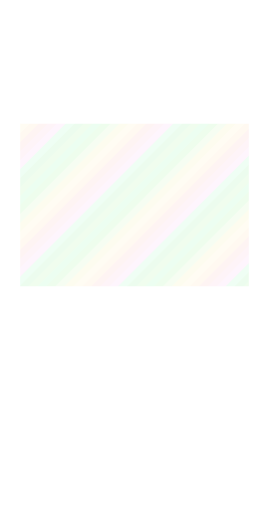
t = 0.00 s
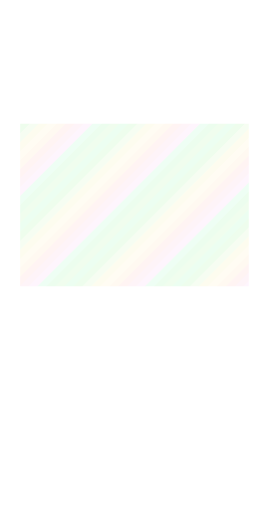
t = 3.00 s
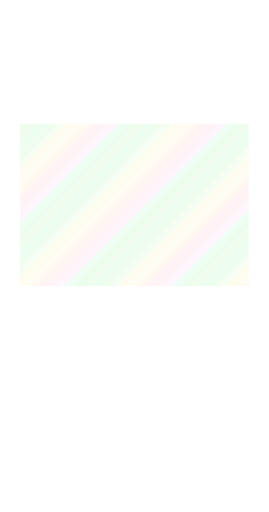
t = 6.00 s
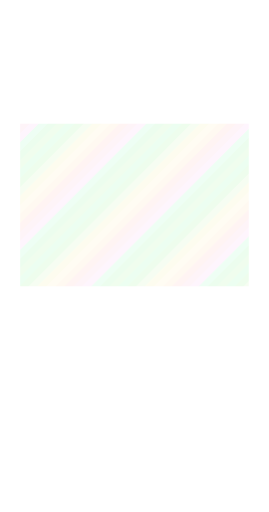
t = 9.00 s

The animated SVG that drew these frames (rendered in a browser with its animation timeline set to each time). Animation: 1 SMIL element (animateTransform=1); frames cover the first 9.00 s, repeats indefinitely.

<svg xmlns="http://www.w3.org/2000/svg" width="1440" height="2736" viewBox="0 0 240 456" shape-rendering="crispEdges"><title>white foil art</title><defs><clipPath id="art-clip"><rect x="18" y="110" width="204" height="145" fill="#fff"/></clipPath><clipPath id="body-clip"><path d="M18 18h204v412h-204zM18 110h204v145h-204z" fill-rule="evenodd" clip-rule="evenodd"/></clipPath><clipPath id="trim-clip"><rect x="20" y="10" width="200" height="3" fill="#fff"/><rect x="10" y="20" width="3" height="402" fill="#fff"/><rect x="227" y="20" width="3" height="402" fill="#fff"/><rect x="20" y="433" width="67" height="3" fill="#fff"/><rect x="154" y="433" width="66" height="3" fill="#fff"/><rect x="16" y="18" width="2" height="412" fill="#fff"/><rect x="222" y="18" width="2" height="412" fill="#fff"/><rect x="18" y="16" width="204" height="2" fill="#fff"/><rect x="18" y="429" width="204" height="2" fill="#fff"/><rect x="1" y="1" width="238" height="1" fill="#fff"/><rect x="1" y="454" width="238" height="1" fill="#fff"/><rect x="1" y="2" width="1" height="452" fill="#fff"/><rect x="238" y="2" width="1" height="452" fill="#fff"/><rect x="18" y="60" width="204" height="1" fill="#fff"/><rect x="18" y="109" width="204" height="1" fill="#fff"/><rect x="18" y="256" width="204" height="1" fill="#fff"/><rect x="18" y="280" width="204" height="1" fill="#fff"/><rect x="18" y="320" width="204" height="1" fill="#fff"/><rect x="18" y="398" width="204" height="1" fill="#fff"/></clipPath><clipPath id="outer-clip"><rect x="0" y="0" width="240" height="7" fill="#fff"/><rect x="0" y="7" width="7" height="449" fill="#fff"/><rect x="233" y="7" width="7" height="449" fill="#fff"/><rect x="7" y="449" width="226" height="7" fill="#fff"/></clipPath><pattern id="foil-palette" width="96" height="96" patternUnits="userSpaceOnUse"><polygon points="-96,0 -100,4 -104,8 -108,12 -112,16 -116,20 -120,24 -124,28 -128,32 -132,36 -136,40 -140,44 -144,48 -148,52 -152,56 -156,60 -160,64 -164,68 -168,72 -172,76 -176,80 -180,84 -184,88 -188,92 -192,96 -196,100 -188,100 -184,96 -180,92 -176,88 -172,84 -168,80 -164,76 -160,72 -156,68 -152,64 -148,60 -144,56 -140,52 -136,48 -132,44 -128,40 -124,36 -120,32 -116,28 -112,24 -108,20 -104,16 -100,12 -96,8 -92,4 -88,0" fill="#8bf9a6"/><polygon points="-88,0 -92,4 -96,8 -100,12 -104,16 -108,20 -112,24 -116,28 -120,32 -124,36 -128,40 -132,44 -136,48 -140,52 -144,56 -148,60 -152,64 -156,68 -160,72 -164,76 -168,80 -172,84 -176,88 -180,92 -184,96 -188,100 -180,100 -176,96 -172,92 -168,88 -164,84 -160,80 -156,76 -152,72 -148,68 -144,64 -140,60 -136,56 -132,52 -128,48 -124,44 -120,40 -116,36 -112,32 -108,28 -104,24 -100,20 -96,16 -92,12 -88,8 -84,4 -80,0" fill="#93f38f"/><polygon points="-80,0 -84,4 -88,8 -92,12 -96,16 -100,20 -104,24 -108,28 -112,32 -116,36 -120,40 -124,44 -128,48 -132,52 -136,56 -140,60 -144,64 -148,68 -152,72 -156,76 -160,80 -164,84 -168,88 -172,92 -176,96 -180,100 -172,100 -168,96 -164,92 -160,88 -156,84 -152,80 -148,76 -144,72 -140,68 -136,64 -132,60 -128,56 -124,52 -120,48 -116,44 -112,40 -108,36 -104,32 -100,28 -96,24 -92,20 -88,16 -84,12 -80,8 -76,4 -72,0" fill="#c9f2af"/><polygon points="-72,0 -76,4 -80,8 -84,12 -88,16 -92,20 -96,24 -100,28 -104,32 -108,36 -112,40 -116,44 -120,48 -124,52 -128,56 -132,60 -136,64 -140,68 -144,72 -148,76 -152,80 -156,84 -160,88 -164,92 -168,96 -172,100 -164,100 -160,96 -156,92 -152,88 -148,84 -144,80 -140,76 -136,72 -132,68 -128,64 -124,60 -120,56 -116,52 -112,48 -108,44 -104,40 -100,36 -96,32 -92,28 -88,24 -84,20 -80,16 -76,12 -72,8 -68,4 -64,0" fill="#f1ed9b"/><polygon points="-64,0 -68,4 -72,8 -76,12 -80,16 -84,20 -88,24 -92,28 -96,32 -100,36 -104,40 -108,44 -112,48 -116,52 -120,56 -124,60 -128,64 -132,68 -136,72 -140,76 -144,80 -148,84 -152,88 -156,92 -160,96 -164,100 -156,100 -152,96 -148,92 -144,88 -140,84 -136,80 -132,76 -128,72 -124,68 -120,64 -116,60 -112,56 -108,52 -104,48 -100,44 -96,40 -92,36 -88,32 -84,28 -80,24 -76,20 -72,16 -68,12 -64,8 -60,4 -56,0" fill="#ffedb5"/><polygon points="-56,0 -60,4 -64,8 -68,12 -72,16 -76,20 -80,24 -84,28 -88,32 -92,36 -96,40 -100,44 -104,48 -108,52 -112,56 -116,60 -120,64 -124,68 -128,72 -132,76 -136,80 -140,84 -144,88 -148,92 -152,96 -156,100 -148,100 -144,96 -140,92 -136,88 -132,84 -128,80 -124,76 -120,72 -116,68 -112,64 -108,60 -104,56 -100,52 -96,48 -92,44 -88,40 -84,36 -80,32 -76,28 -72,24 -68,20 -64,16 -60,12 -56,8 -52,4 -48,0" fill="#ffd8a9"/><polygon points="-48,0 -52,4 -56,8 -60,12 -64,16 -68,20 -72,24 -76,28 -80,32 -84,36 -88,40 -92,44 -96,48 -100,52 -104,56 -108,60 -112,64 -116,68 -120,72 -124,76 -128,80 -132,84 -136,88 -140,92 -144,96 -148,100 -140,100 -136,96 -132,92 -128,88 -124,84 -120,80 -116,76 -112,72 -108,68 -104,64 -100,60 -96,56 -92,52 -88,48 -84,44 -80,40 -76,36 -72,32 -68,28 -64,24 -60,20 -56,16 -52,12 -48,8 -44,4 -40,0" fill="#fbbcb2"/><polygon points="-40,0 -44,4 -48,8 -52,12 -56,16 -60,20 -64,24 -68,28 -72,32 -76,36 -80,40 -84,44 -88,48 -92,52 -96,56 -100,60 -104,64 -108,68 -112,72 -116,76 -120,80 -124,84 -128,88 -132,92 -136,96 -140,100 -132,100 -128,96 -124,92 -120,88 -116,84 -112,80 -108,76 -104,72 -100,68 -96,64 -92,60 -88,56 -84,52 -80,48 -76,44 -72,40 -68,36 -64,32 -60,28 -56,24 -52,20 -48,16 -44,12 -40,8 -36,4 -32,0" fill="#f6bcd2"/><polygon points="-32,0 -36,4 -40,8 -44,12 -48,16 -52,20 -56,24 -60,28 -64,32 -68,36 -72,40 -76,44 -80,48 -84,52 -88,56 -92,60 -96,64 -100,68 -104,72 -108,76 -112,80 -116,84 -120,88 -124,92 -128,96 -132,100 -124,100 -120,96 -116,92 -112,88 -108,84 -104,80 -100,76 -96,72 -92,68 -88,64 -84,60 -80,56 -76,52 -72,48 -68,44 -64,40 -60,36 -56,32 -52,28 -48,24 -44,20 -40,16 -36,12 -32,8 -28,4 -24,0" fill="#f9bff0"/><polygon points="-24,0 -28,4 -32,8 -36,12 -40,16 -44,20 -48,24 -52,28 -56,32 -60,36 -64,40 -68,44 -72,48 -76,52 -80,56 -84,60 -88,64 -92,68 -96,72 -100,76 -104,80 -108,84 -112,88 -116,92 -120,96 -124,100 -116,100 -112,96 -108,92 -104,88 -100,84 -96,80 -92,76 -88,72 -84,68 -80,64 -76,60 -72,56 -68,52 -64,48 -60,44 -56,40 -52,36 -48,32 -44,28 -40,24 -36,20 -32,16 -28,12 -24,8 -20,4 -16,0" fill="#98f9b9"/><polygon points="-16,0 -20,4 -24,8 -28,12 -32,16 -36,20 -40,24 -44,28 -48,32 -52,36 -56,40 -60,44 -64,48 -68,52 -72,56 -76,60 -80,64 -84,68 -88,72 -92,76 -96,80 -100,84 -104,88 -108,92 -112,96 -116,100 -108,100 -104,96 -100,92 -96,88 -92,84 -88,80 -84,76 -80,72 -76,68 -72,64 -68,60 -64,56 -60,52 -56,48 -52,44 -48,40 -44,36 -40,32 -36,28 -32,24 -28,20 -24,16 -20,12 -16,8 -12,4 -8,0" fill="#8bee94"/><polygon points="-8,0 -12,4 -16,8 -20,12 -24,16 -28,20 -32,24 -36,28 -40,32 -44,36 -48,40 -52,44 -56,48 -60,52 -64,56 -68,60 -72,64 -76,68 -80,72 -84,76 -88,80 -92,84 -96,88 -100,92 -104,96 -108,100 -100,100 -96,96 -92,92 -88,88 -84,84 -80,80 -76,76 -72,72 -68,68 -64,64 -60,60 -56,56 -52,52 -48,48 -44,44 -40,40 -36,36 -32,32 -28,28 -24,24 -20,20 -16,16 -12,12 -8,8 -4,4 0,0" fill="#a0f293"/><polygon points="0,0 -4,4 -8,8 -12,12 -16,16 -20,20 -24,24 -28,28 -32,32 -36,36 -40,40 -44,44 -48,48 -52,52 -56,56 -60,60 -64,64 -68,68 -72,72 -76,76 -80,80 -84,84 -88,88 -92,92 -96,96 -100,100 -92,100 -88,96 -84,92 -80,88 -76,84 -72,80 -68,76 -64,72 -60,68 -56,64 -52,60 -48,56 -44,52 -40,48 -36,44 -32,40 -28,36 -24,32 -20,28 -16,24 -12,20 -8,16 -4,12 0,8 4,4 8,0" fill="#8bf9a6"/><polygon points="8,0 4,4 0,8 -4,12 -8,16 -12,20 -16,24 -20,28 -24,32 -28,36 -32,40 -36,44 -40,48 -44,52 -48,56 -52,60 -56,64 -60,68 -64,72 -68,76 -72,80 -76,84 -80,88 -84,92 -88,96 -92,100 -84,100 -80,96 -76,92 -72,88 -68,84 -64,80 -60,76 -56,72 -52,68 -48,64 -44,60 -40,56 -36,52 -32,48 -28,44 -24,40 -20,36 -16,32 -12,28 -8,24 -4,20 0,16 4,12 8,8 12,4 16,0" fill="#93f38f"/><polygon points="16,0 12,4 8,8 4,12 0,16 -4,20 -8,24 -12,28 -16,32 -20,36 -24,40 -28,44 -32,48 -36,52 -40,56 -44,60 -48,64 -52,68 -56,72 -60,76 -64,80 -68,84 -72,88 -76,92 -80,96 -84,100 -76,100 -72,96 -68,92 -64,88 -60,84 -56,80 -52,76 -48,72 -44,68 -40,64 -36,60 -32,56 -28,52 -24,48 -20,44 -16,40 -12,36 -8,32 -4,28 0,24 4,20 8,16 12,12 16,8 20,4 24,0" fill="#c9f2af"/><polygon points="24,0 20,4 16,8 12,12 8,16 4,20 0,24 -4,28 -8,32 -12,36 -16,40 -20,44 -24,48 -28,52 -32,56 -36,60 -40,64 -44,68 -48,72 -52,76 -56,80 -60,84 -64,88 -68,92 -72,96 -76,100 -68,100 -64,96 -60,92 -56,88 -52,84 -48,80 -44,76 -40,72 -36,68 -32,64 -28,60 -24,56 -20,52 -16,48 -12,44 -8,40 -4,36 0,32 4,28 8,24 12,20 16,16 20,12 24,8 28,4 32,0" fill="#f1ed9b"/><polygon points="32,0 28,4 24,8 20,12 16,16 12,20 8,24 4,28 0,32 -4,36 -8,40 -12,44 -16,48 -20,52 -24,56 -28,60 -32,64 -36,68 -40,72 -44,76 -48,80 -52,84 -56,88 -60,92 -64,96 -68,100 -60,100 -56,96 -52,92 -48,88 -44,84 -40,80 -36,76 -32,72 -28,68 -24,64 -20,60 -16,56 -12,52 -8,48 -4,44 0,40 4,36 8,32 12,28 16,24 20,20 24,16 28,12 32,8 36,4 40,0" fill="#ffedb5"/><polygon points="40,0 36,4 32,8 28,12 24,16 20,20 16,24 12,28 8,32 4,36 0,40 -4,44 -8,48 -12,52 -16,56 -20,60 -24,64 -28,68 -32,72 -36,76 -40,80 -44,84 -48,88 -52,92 -56,96 -60,100 -52,100 -48,96 -44,92 -40,88 -36,84 -32,80 -28,76 -24,72 -20,68 -16,64 -12,60 -8,56 -4,52 0,48 4,44 8,40 12,36 16,32 20,28 24,24 28,20 32,16 36,12 40,8 44,4 48,0" fill="#ffd8a9"/><polygon points="48,0 44,4 40,8 36,12 32,16 28,20 24,24 20,28 16,32 12,36 8,40 4,44 0,48 -4,52 -8,56 -12,60 -16,64 -20,68 -24,72 -28,76 -32,80 -36,84 -40,88 -44,92 -48,96 -52,100 -44,100 -40,96 -36,92 -32,88 -28,84 -24,80 -20,76 -16,72 -12,68 -8,64 -4,60 0,56 4,52 8,48 12,44 16,40 20,36 24,32 28,28 32,24 36,20 40,16 44,12 48,8 52,4 56,0" fill="#fbbcb2"/><polygon points="56,0 52,4 48,8 44,12 40,16 36,20 32,24 28,28 24,32 20,36 16,40 12,44 8,48 4,52 0,56 -4,60 -8,64 -12,68 -16,72 -20,76 -24,80 -28,84 -32,88 -36,92 -40,96 -44,100 -36,100 -32,96 -28,92 -24,88 -20,84 -16,80 -12,76 -8,72 -4,68 0,64 4,60 8,56 12,52 16,48 20,44 24,40 28,36 32,32 36,28 40,24 44,20 48,16 52,12 56,8 60,4 64,0" fill="#f6bcd2"/><polygon points="64,0 60,4 56,8 52,12 48,16 44,20 40,24 36,28 32,32 28,36 24,40 20,44 16,48 12,52 8,56 4,60 0,64 -4,68 -8,72 -12,76 -16,80 -20,84 -24,88 -28,92 -32,96 -36,100 -28,100 -24,96 -20,92 -16,88 -12,84 -8,80 -4,76 0,72 4,68 8,64 12,60 16,56 20,52 24,48 28,44 32,40 36,36 40,32 44,28 48,24 52,20 56,16 60,12 64,8 68,4 72,0" fill="#f9bff0"/><polygon points="72,0 68,4 64,8 60,12 56,16 52,20 48,24 44,28 40,32 36,36 32,40 28,44 24,48 20,52 16,56 12,60 8,64 4,68 0,72 -4,76 -8,80 -12,84 -16,88 -20,92 -24,96 -28,100 -20,100 -16,96 -12,92 -8,88 -4,84 0,80 4,76 8,72 12,68 16,64 20,60 24,56 28,52 32,48 36,44 40,40 44,36 48,32 52,28 56,24 60,20 64,16 68,12 72,8 76,4 80,0" fill="#98f9b9"/><polygon points="80,0 76,4 72,8 68,12 64,16 60,20 56,24 52,28 48,32 44,36 40,40 36,44 32,48 28,52 24,56 20,60 16,64 12,68 8,72 4,76 0,80 -4,84 -8,88 -12,92 -16,96 -20,100 -12,100 -8,96 -4,92 0,88 4,84 8,80 12,76 16,72 20,68 24,64 28,60 32,56 36,52 40,48 44,44 48,40 52,36 56,32 60,28 64,24 68,20 72,16 76,12 80,8 84,4 88,0" fill="#8bee94"/><polygon points="88,0 84,4 80,8 76,12 72,16 68,20 64,24 60,28 56,32 52,36 48,40 44,44 40,48 36,52 32,56 28,60 24,64 20,68 16,72 12,76 8,80 4,84 0,88 -4,92 -8,96 -12,100 -4,100 0,96 4,92 8,88 12,84 16,80 20,76 24,72 28,68 32,64 36,60 40,56 44,52 48,48 52,44 56,40 60,36 64,32 68,28 72,24 76,20 80,16 84,12 88,8 92,4 96,0" fill="#a0f293"/><polygon points="96,0 92,4 88,8 84,12 80,16 76,20 72,24 68,28 64,32 60,36 56,40 52,44 48,48 44,52 40,56 36,60 32,64 28,68 24,72 20,76 16,80 12,84 8,88 4,92 0,96 -4,100 4,100 8,96 12,92 16,88 20,84 24,80 28,76 32,72 36,68 40,64 44,60 48,56 52,52 56,48 60,44 64,40 68,36 72,32 76,28 80,24 84,20 88,16 92,12 96,8 100,4 104,0" fill="#8bf9a6"/><polygon points="104,0 100,4 96,8 92,12 88,16 84,20 80,24 76,28 72,32 68,36 64,40 60,44 56,48 52,52 48,56 44,60 40,64 36,68 32,72 28,76 24,80 20,84 16,88 12,92 8,96 4,100 12,100 16,96 20,92 24,88 28,84 32,80 36,76 40,72 44,68 48,64 52,60 56,56 60,52 64,48 68,44 72,40 76,36 80,32 84,28 88,24 92,20 96,16 100,12 104,8 108,4 112,0" fill="#93f38f"/><polygon points="112,0 108,4 104,8 100,12 96,16 92,20 88,24 84,28 80,32 76,36 72,40 68,44 64,48 60,52 56,56 52,60 48,64 44,68 40,72 36,76 32,80 28,84 24,88 20,92 16,96 12,100 20,100 24,96 28,92 32,88 36,84 40,80 44,76 48,72 52,68 56,64 60,60 64,56 68,52 72,48 76,44 80,40 84,36 88,32 92,28 96,24 100,20 104,16 108,12 112,8 116,4 120,0" fill="#c9f2af"/><polygon points="120,0 116,4 112,8 108,12 104,16 100,20 96,24 92,28 88,32 84,36 80,40 76,44 72,48 68,52 64,56 60,60 56,64 52,68 48,72 44,76 40,80 36,84 32,88 28,92 24,96 20,100 28,100 32,96 36,92 40,88 44,84 48,80 52,76 56,72 60,68 64,64 68,60 72,56 76,52 80,48 84,44 88,40 92,36 96,32 100,28 104,24 108,20 112,16 116,12 120,8 124,4 128,0" fill="#f1ed9b"/><polygon points="128,0 124,4 120,8 116,12 112,16 108,20 104,24 100,28 96,32 92,36 88,40 84,44 80,48 76,52 72,56 68,60 64,64 60,68 56,72 52,76 48,80 44,84 40,88 36,92 32,96 28,100 36,100 40,96 44,92 48,88 52,84 56,80 60,76 64,72 68,68 72,64 76,60 80,56 84,52 88,48 92,44 96,40 100,36 104,32 108,28 112,24 116,20 120,16 124,12 128,8 132,4 136,0" fill="#ffedb5"/><polygon points="136,0 132,4 128,8 124,12 120,16 116,20 112,24 108,28 104,32 100,36 96,40 92,44 88,48 84,52 80,56 76,60 72,64 68,68 64,72 60,76 56,80 52,84 48,88 44,92 40,96 36,100 44,100 48,96 52,92 56,88 60,84 64,80 68,76 72,72 76,68 80,64 84,60 88,56 92,52 96,48 100,44 104,40 108,36 112,32 116,28 120,24 124,20 128,16 132,12 136,8 140,4 144,0" fill="#ffd8a9"/><polygon points="144,0 140,4 136,8 132,12 128,16 124,20 120,24 116,28 112,32 108,36 104,40 100,44 96,48 92,52 88,56 84,60 80,64 76,68 72,72 68,76 64,80 60,84 56,88 52,92 48,96 44,100 52,100 56,96 60,92 64,88 68,84 72,80 76,76 80,72 84,68 88,64 92,60 96,56 100,52 104,48 108,44 112,40 116,36 120,32 124,28 128,24 132,20 136,16 140,12 144,8 148,4 152,0" fill="#fbbcb2"/><polygon points="152,0 148,4 144,8 140,12 136,16 132,20 128,24 124,28 120,32 116,36 112,40 108,44 104,48 100,52 96,56 92,60 88,64 84,68 80,72 76,76 72,80 68,84 64,88 60,92 56,96 52,100 60,100 64,96 68,92 72,88 76,84 80,80 84,76 88,72 92,68 96,64 100,60 104,56 108,52 112,48 116,44 120,40 124,36 128,32 132,28 136,24 140,20 144,16 148,12 152,8 156,4 160,0" fill="#f6bcd2"/><polygon points="160,0 156,4 152,8 148,12 144,16 140,20 136,24 132,28 128,32 124,36 120,40 116,44 112,48 108,52 104,56 100,60 96,64 92,68 88,72 84,76 80,80 76,84 72,88 68,92 64,96 60,100 68,100 72,96 76,92 80,88 84,84 88,80 92,76 96,72 100,68 104,64 108,60 112,56 116,52 120,48 124,44 128,40 132,36 136,32 140,28 144,24 148,20 152,16 156,12 160,8 164,4 168,0" fill="#f9bff0"/><polygon points="168,0 164,4 160,8 156,12 152,16 148,20 144,24 140,28 136,32 132,36 128,40 124,44 120,48 116,52 112,56 108,60 104,64 100,68 96,72 92,76 88,80 84,84 80,88 76,92 72,96 68,100 76,100 80,96 84,92 88,88 92,84 96,80 100,76 104,72 108,68 112,64 116,60 120,56 124,52 128,48 132,44 136,40 140,36 144,32 148,28 152,24 156,20 160,16 164,12 168,8 172,4 176,0" fill="#98f9b9"/><polygon points="176,0 172,4 168,8 164,12 160,16 156,20 152,24 148,28 144,32 140,36 136,40 132,44 128,48 124,52 120,56 116,60 112,64 108,68 104,72 100,76 96,80 92,84 88,88 84,92 80,96 76,100 84,100 88,96 92,92 96,88 100,84 104,80 108,76 112,72 116,68 120,64 124,60 128,56 132,52 136,48 140,44 144,40 148,36 152,32 156,28 160,24 164,20 168,16 172,12 176,8 180,4 184,0" fill="#8bee94"/><polygon points="184,0 180,4 176,8 172,12 168,16 164,20 160,24 156,28 152,32 148,36 144,40 140,44 136,48 132,52 128,56 124,60 120,64 116,68 112,72 108,76 104,80 100,84 96,88 92,92 88,96 84,100 92,100 96,96 100,92 104,88 108,84 112,80 116,76 120,72 124,68 128,64 132,60 136,56 140,52 144,48 148,44 152,40 156,36 160,32 164,28 168,24 172,20 176,16 180,12 184,8 188,4 192,0" fill="#a0f293"/><polygon points="192,0 188,4 184,8 180,12 176,16 172,20 168,24 164,28 160,32 156,36 152,40 148,44 144,48 140,52 136,56 132,60 128,64 124,68 120,72 116,76 112,80 108,84 104,88 100,92 96,96 92,100 100,100 104,96 108,92 112,88 116,84 120,80 124,76 128,72 132,68 136,64 140,60 144,56 148,52 152,48 156,44 160,40 164,36 168,32 172,28 176,24 180,20 184,16 188,12 192,8 196,4 200,0" fill="#8bf9a6"/></pattern></defs><g clip-path="url(#art-clip)" opacity="0.16"><g data-foil-shift="1"><animateTransform attributeName="transform" type="translate" values="0 0;96 0" dur="12s" repeatCount="indefinite"/><rect x="-240" y="-240" width="720" height="936" fill="url(#foil-palette)"/></g></g></svg>
